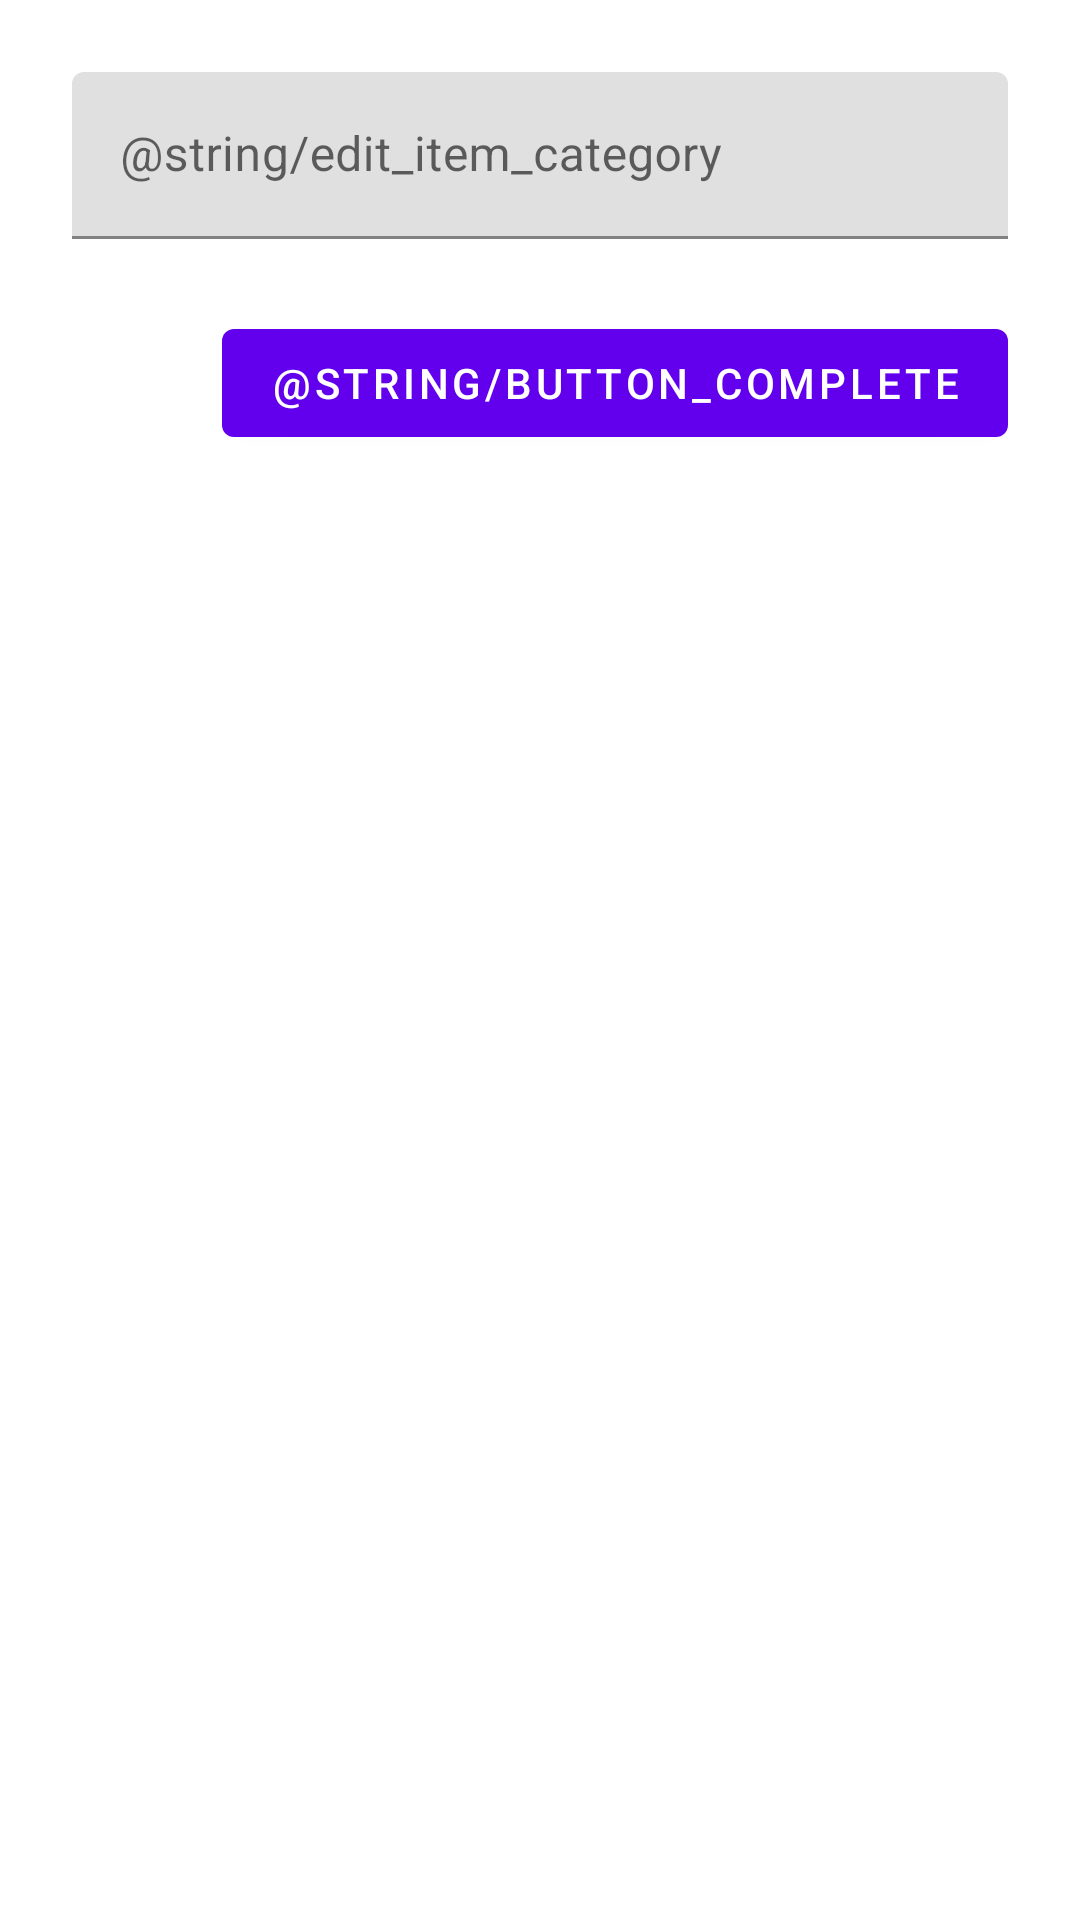

Layout XML and referenced resources for this Android screen:
<!-- AndroidManifest.xml: application theme Theme.Neji -->
<!-- res/layout/add_category_fragment.xml -->
<?xml version="1.0" encoding="utf-8"?>
<ScrollView xmlns:android="http://schemas.android.com/apk/res/android"
    xmlns:app="http://schemas.android.com/apk/res-auto"
    android:layout_width="match_parent"
    android:layout_height="match_parent"
    android:fillViewport="true">

    <androidx.constraintlayout.widget.ConstraintLayout
        android:layout_width="match_parent"
        android:layout_height="wrap_content">

        <com.google.android.material.textfield.TextInputLayout
            android:id="@+id/input_category_name"
            android:layout_width="match_parent"
            android:layout_height="wrap_content"
            android:layout_marginHorizontal="@dimen/margin_medium"
            android:layout_marginTop="@dimen/margin_medium"
            android:hint="@string/edit_item_category"
            app:layout_constraintEnd_toEndOf="parent"
            app:layout_constraintStart_toStartOf="parent"
            app:layout_constraintTop_toTopOf="parent">

            <com.google.android.material.textfield.TextInputEditText
                android:id="@+id/edit_category_name"
                android:layout_width="match_parent"
                android:layout_height="wrap_content"
                android:inputType="text"
                android:maxLines="1" />
        </com.google.android.material.textfield.TextInputLayout>

        <com.google.android.material.button.MaterialButton
            android:id="@+id/button_add"
            android:layout_width="wrap_content"
            android:layout_height="wrap_content"
            android:layout_marginTop="@dimen/margin_medium"
            android:layout_marginEnd="@dimen/margin_medium"
            android:layout_marginBottom="@dimen/margin_large"
            android:text="@string/button_complete"
            app:layout_constraintBottom_toBottomOf="parent"
            app:layout_constraintEnd_toEndOf="parent"
            app:layout_constraintTop_toBottomOf="@id/input_category_name"
            app:layout_constraintVertical_bias="0" />

    </androidx.constraintlayout.widget.ConstraintLayout>
</ScrollView>
<!-- resources referenced by this layout -->
<resources>
  <dimen name="margin_large">48dp</dimen>
  <dimen name="margin_medium">24dp</dimen>
  <style name="Theme.Neji" parent="Theme.MaterialComponents.DayNight.DarkActionBar">
          
          <item name="colorPrimary">@color/purple_500</item>
          <item name="colorPrimaryVariant">@color/purple_700</item>
          <item name="colorOnPrimary">@color/white</item>
          
          <item name="colorSecondary">@color/teal_200</item>
          <item name="colorSecondaryVariant">@color/teal_700</item>
          <item name="colorOnSecondary">@color/black</item>
          
          <item name="android:statusBarColor" tools:targetApi="l">?attr/colorPrimaryVariant</item>
          
      </style>
  <color name="purple_500">#FF6200EE</color>
  <color name="purple_700">#FF3700B3</color>
  <color name="white">#FFFFFFFF</color>
  <color name="teal_200">#FF03DAC5</color>
  <color name="teal_700">#FF018786</color>
  <color name="black">#FF000000</color>
</resources>
